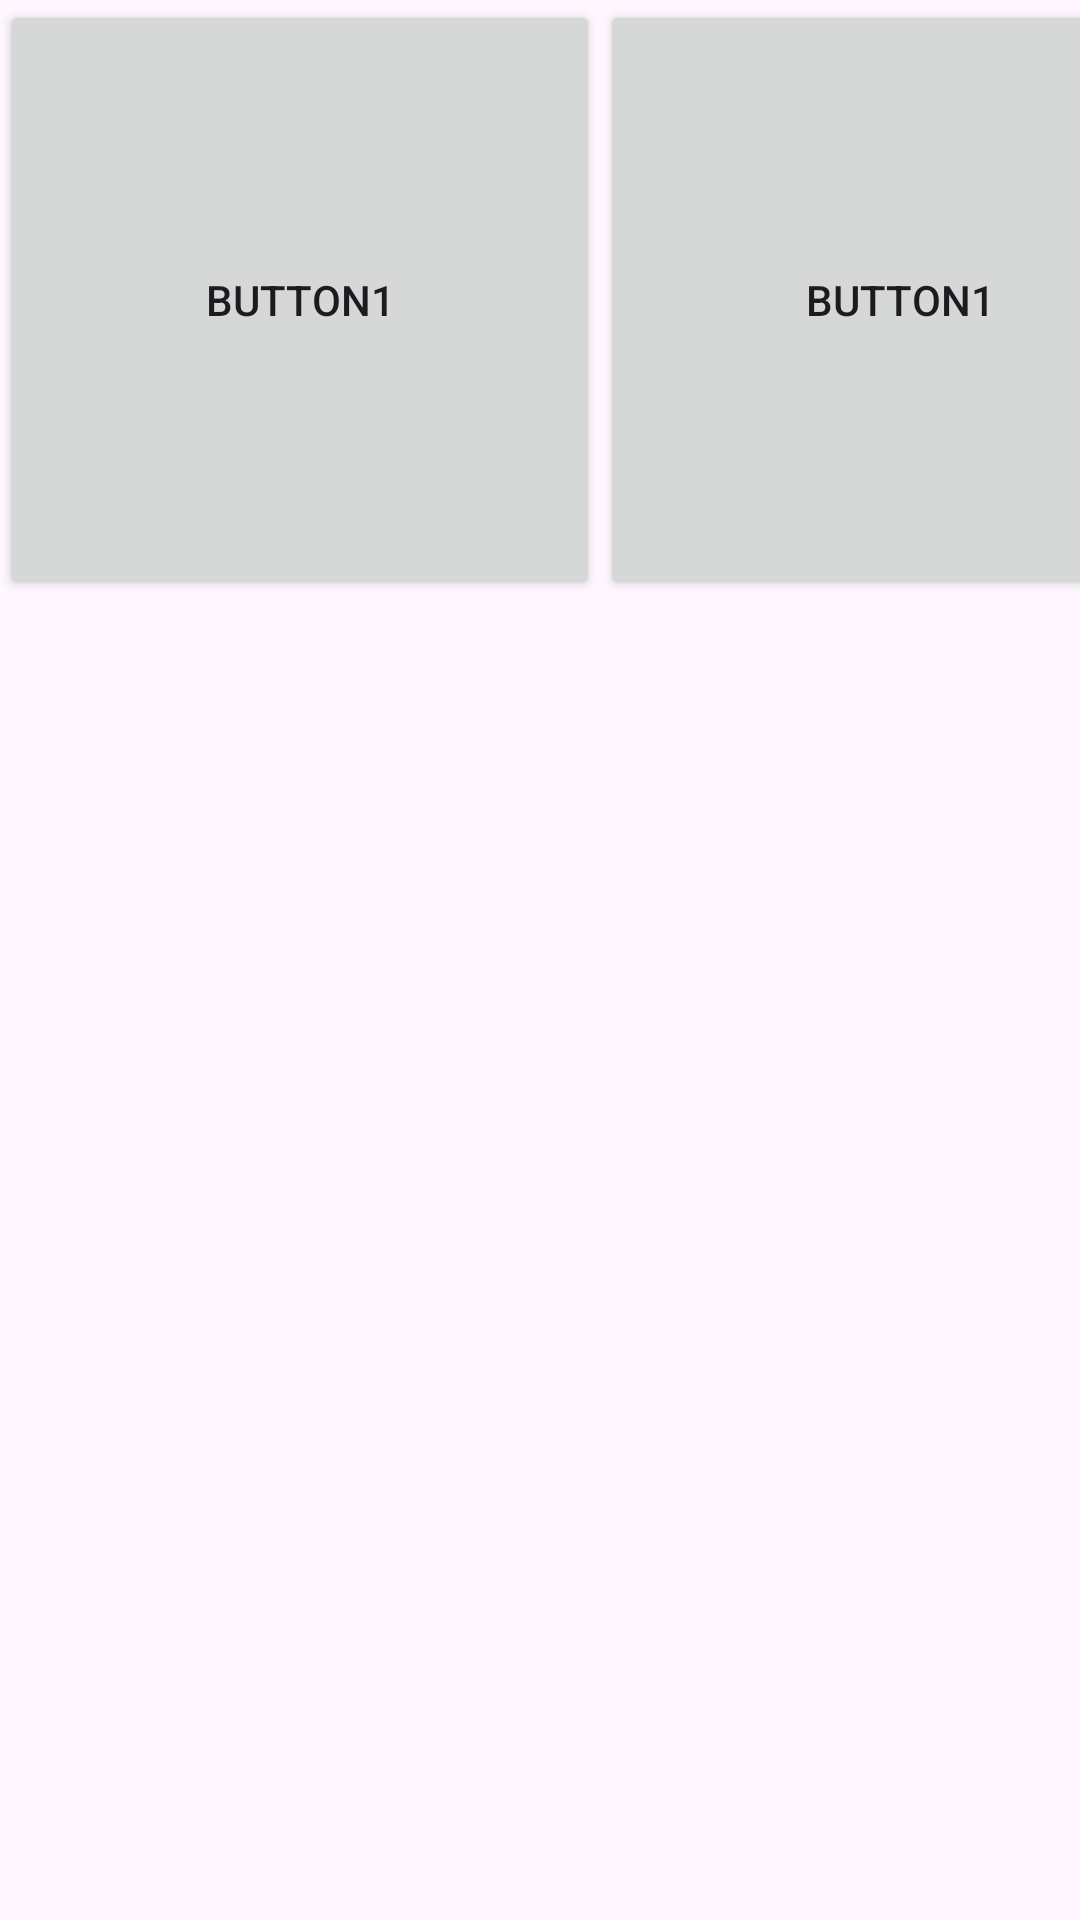

This screen was rendered from an Android layout file. Write that file and the resources it references.
<!-- AndroidManifest.xml: application theme Theme.Radioactivity -->
<!-- res/layout/activity_dashboardactivity.xml -->
<?xml version="1.0" encoding="utf-8"?>
<ScrollView
    xmlns:android="http://schemas.android.com/apk/res/android"
    xmlns:tools="http://schemas.android.com/tools"
    xmlns:app="http://schemas.android.com/apk/res-auto"
    android:id="@+id/main"
    android:layout_width="wrap_content"
    android:layout_height="match_parent"
    android:scrollbars="none"
    tools:context=".Dashboardactivity">
    <HorizontalScrollView
        android:scrollbars="none"
        android:layout_width="wrap_content"

        android:layout_height="200dp">
    
    <LinearLayout
        android:layout_width="wrap_content"
        android:orientation="horizontal"
        android:layout_height="match_parent">
        
        <Button
            android:layout_width="200dp"
            android:text="Button1"
            android:layout_height="200dp"/>
        <Button
            android:layout_width="200dp"
            android:text="Button1"
            android:layout_height="200dp"/>
        <Button
            android:layout_width="200dp"
            android:text="Button2"
            android:layout_height="200dp"/>
        <Button
            android:layout_width="200dp"
            android:text="Button3"
            android:layout_height="200dp"/>
        <Button
            android:layout_width="200dp"
            android:text="Ram"

            android:layout_height="200dp"/>
    </LinearLayout>
   </HorizontalScrollView>

  </ScrollView>
<!-- resources referenced by this layout -->
<resources>
  <style name="Theme.Radioactivity" parent="Base.Theme.Radioactivity" />
  <style name="Base.Theme.Radioactivity" parent="Theme.Material3.DayNight.NoActionBar">
          
          
      </style>
</resources>
